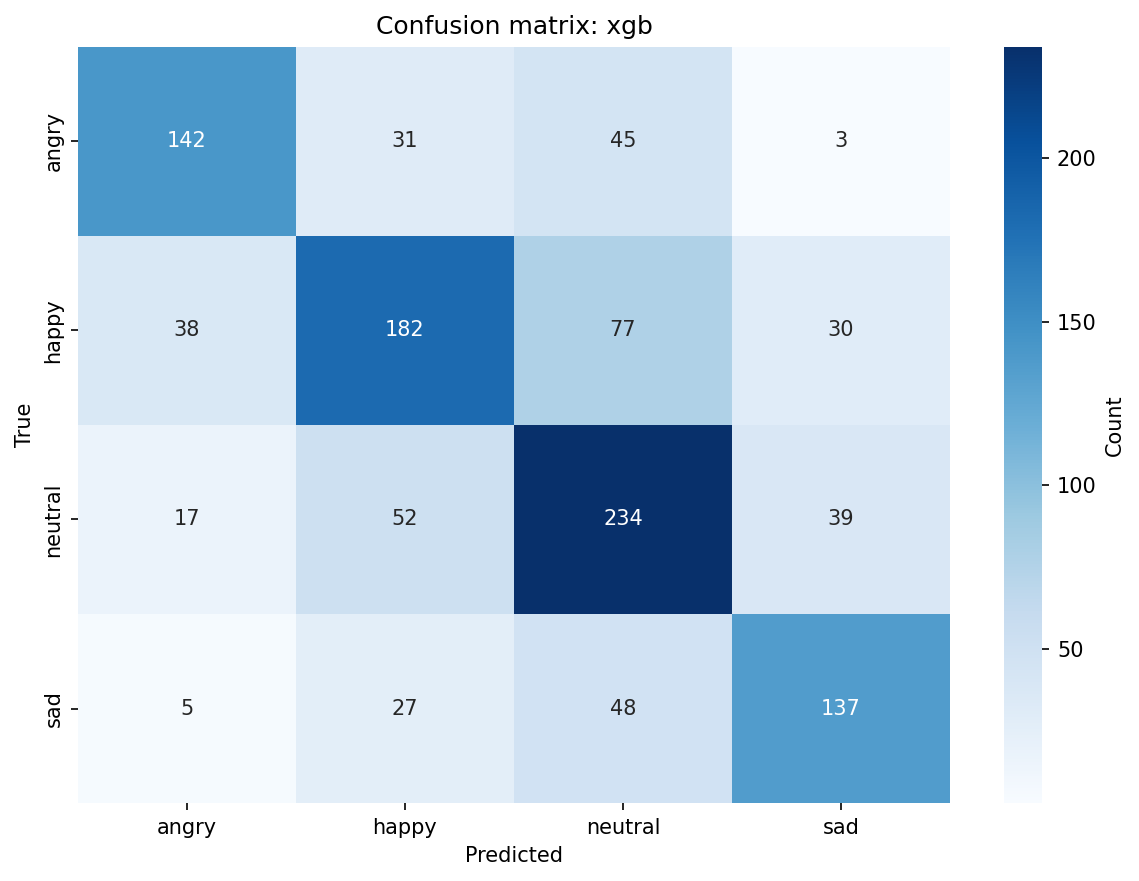

The data file committed next to this chart (first rows):
, angry, happy, neutral, sad
angry, 142, 31, 45, 3
happy, 38, 182, 77, 30
neutral, 17, 52, 234, 39
sad, 5, 27, 48, 137
